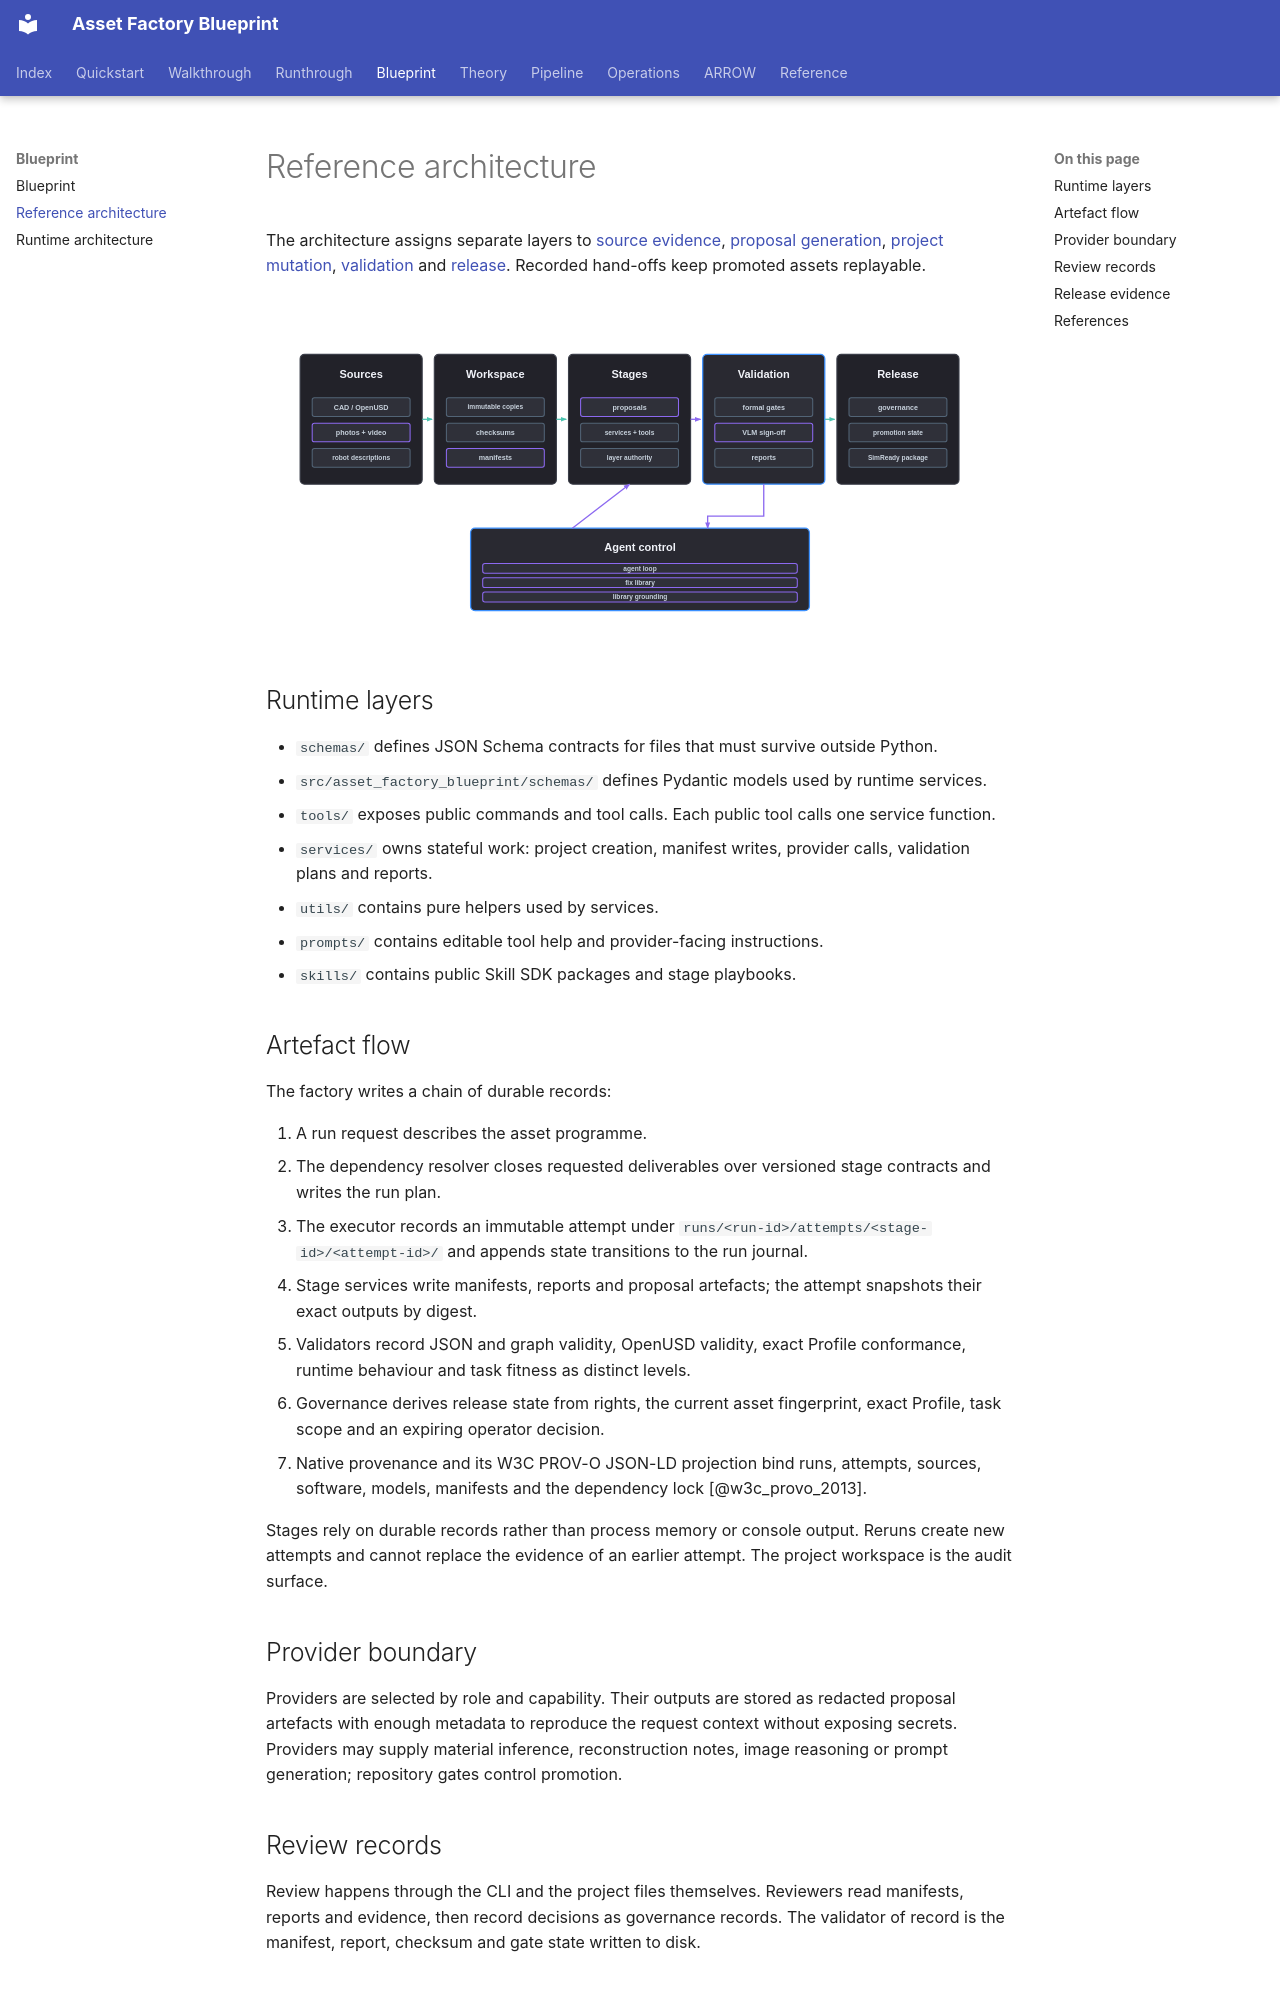

repository: hcltech-robotics/asset-factory-blueprint · page: reference-architecture.html · generator: mkdocs

---
description: "Understand the architecture separating source evidence, model proposals, project mutation, validation and release decisions."
---

# Reference architecture

The architecture assigns separate layers to [source evidence](pipeline/00-intake-and-sources.md), [proposal generation](provider-abstraction.md), [project mutation](runtime-architecture.md), [validation](pipeline/07-simready-verification.md) and [release](https://github.com/hcltech-robotics/asset-factory-blueprint/blob/main/docs/platform/governance.md). Recorded hand-offs keep promoted assets replayable.

<p align="center">
  <img src="assets/architecture.svg" alt="architecture" width="920">
</p>

## Runtime layers

- `schemas/` defines JSON Schema contracts for files that must survive outside Python.
- `src/asset_factory_blueprint/schemas/` defines Pydantic models used by runtime services.
- `tools/` exposes public commands and tool calls. Each public tool calls one service function.
- `services/` owns stateful work: project creation, manifest writes, provider calls, validation plans and reports.
- `utils/` contains pure helpers used by services.
- `prompts/` contains editable tool help and provider-facing instructions.
- `skills/` contains public Skill SDK packages and stage playbooks.

## Artefact flow

The factory writes a chain of durable records:

1. A run request describes the asset programme.
2. The dependency resolver closes requested deliverables over versioned stage contracts and writes the run plan.
3. The executor records an immutable attempt under `runs/<run-id>/attempts/<stage-id>/<attempt-id>/` and appends state transitions to the run journal.
4. Stage services write manifests, reports and proposal artefacts; the attempt snapshots their exact outputs by digest.
5. Validators record JSON and graph validity, OpenUSD validity, exact Profile conformance, runtime behaviour and task fitness as distinct levels.
6. Governance derives release state from rights, the current asset fingerprint, exact Profile, task scope and an expiring operator decision.
7. Native provenance and its W3C PROV-O JSON-LD projection bind runs, attempts, sources, software, models, manifests and the dependency lock [@w3c_provo_2013].

Stages rely on durable records rather than process memory or console output. Reruns create new attempts and cannot replace the evidence of an earlier attempt. The project workspace is the audit surface.

## Provider boundary

Providers are selected by role and capability. Their outputs are stored as redacted proposal artefacts with enough metadata to reproduce the request context without exposing secrets. Providers may supply material inference, reconstruction notes, image reasoning or prompt generation; repository gates control promotion.
